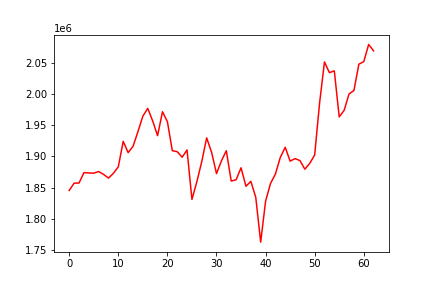

The table this chart was drawn from, first rows:
, 0
0, 1845304
1, 1857060
2, 1857240
3, 1873961
4, 1873405
5, 1873055
6, 1875676
7, 1871100
8, 1865184
9, 1872771
10, 1883302
11, 1924185
12, 1906001
13, 1916158
14, 1939801
15, 1964616
16, 1977032
17, 1956922
18, 1933310
19, 1971704
20, 1955771
21, 1909210
22, 1907519
23, 1898646
24, 1910363
25, 1830901
26, 1859430
27, 1891652
28, 1929745
29, 1906581
30, 1872372
31, 1892729
32, 1909127
33, 1860424
34, 1862466
35, 1881724
36, 1852059
37, 1859983
38, 1834248
39, 1762378
40, 1828041
41, 1856454
42, 1871644
43, 1898368
44, 1914599
45, 1892408
46, 1896479
47, 1893267
48, 1879440
49, 1888805
50, 1902264
51, 1985700
52, 2051646
53, 2034432
54, 2037297
55, 1963466
56, 1973939
57, 2000191
58, 2005862
59, 2047999
... 3 more rows
